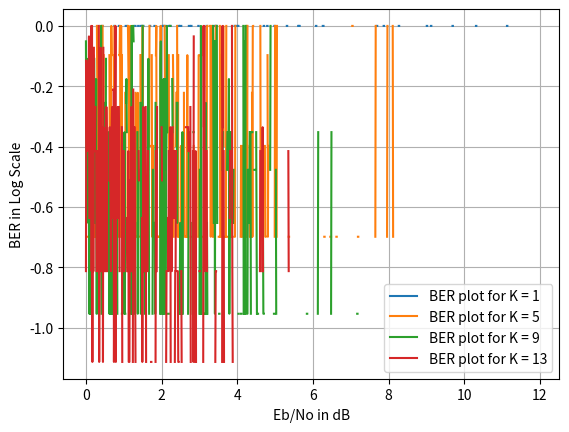

The matplotlib source for this figure:
import numpy as np
import random
import matplotlib.pyplot as plt

'''
    This script also generates BER plot for polar codes but in log scale.
    simulate1() is used to find BER based on message length. simulate2() is
    used to generate BER plot vs Eb/N0.
'''

# reliability sequence for 5G N=1024
Q = np.array([1, 2, 3, 5, 9, 4, 6, 10, 7, 11, 13, 8, 12, 14, 15, 16])-1

def encode(N, K, Q):
    if N >= K:
        n = np.log(N)/np.log(2)
        n = int(n)

        msg = np.random.choice([0, 1], K)
        #msg = [1, 1, 0, 1, 1, 0, 0, 1]
        U = np.array([0]*N)

        temp = Q[N-K::]
        for i in range(len(msg)):
            U[temp[i]] = msg[i]
            
        G2 = np.matrix([[1,0], [1, 1]])
        GN = G2

        for i in range(n-1):
            GN = np.kron(G2, GN)

        C = (U.dot(GN))%2
        C = C.tolist()[0]
        return msg, C
    else:
        return -1

def AWGN(message, ebnodb, R):
    ebno = 10**(ebnodb*0.1)
    M = []
    for i in message:
        if i == 0:
            M.append(1)
        else:
            M.append(-1)
    
    noise_var = (2*R*ebno)**(-0.5)

    r = np.array(M) + np.random.normal(0, noise_var, len(message))
    return r.tolist()

def hard_decision(r):
    dec = []

    for i in r:
        if i <= 0:
            dec.append(1)
        else:
            dec.append(0)

    return dec

def decode(C, Q, N, K):
    n = int(np.log(N)/np.log(2))
    G2 = np.matrix([[1,0], [1, 1]])
    GN = G2

    for i in range(n-1):
        GN = np.kron(G2, GN)

    GinvN = np.linalg.inv(GN)
    C = np.matrix(C)

    D = C.dot(GinvN) % 2
    D = D.tolist()[0]
    D = [int(i) for i  in D]
    temp = Q[N-K::]

    msg = []
    for i in temp:
        msg.append(D[i])

    return msg


def calcBER(N, K, ebnodb):
    message, codeword = encode(N, K, Q)

    # pass through AWGN
    r = AWGN(codeword, ebnodb, K*N**(-1))

    # make decision
    C = hard_decision(r)

    # find the actual message
    m_cap = decode(C, Q, N, K)
    errors = 0

    for i in range(len(message)):
        if message[i] != m_cap[i]:
            errors += 1

    return errors*K**(-1)


def simulate1():
    lengths = np.arange(1, 17, 1)
    BER_final = []
    ebnodb = np.arange(0, 12, 0.01)

    for k in lengths:
        
        BER = []
        for i in ebnodb:
            BER.append(calcBER(16, int(k), i))

        BER_final.append(np.average(BER))

    #BER_final = np.log10(BER_final)

    plt.stem(lengths, BER_final)
    plt.xlabel("Message length (in bits)")
    plt.ylabel("log(BER)")
    plt.grid()
    plt.show()

def simulate2():
    lengths = np.arange(1, 16, 4)
    BER_final = []
    ebnodb = np.arange(0, 12, 0.01)

    for k in lengths:
        
        BER = []
        for i in ebnodb:
            BER.append(calcBER(16, int(k), i))

        plt.plot(ebnodb, np.log10(BER), label="BER plot for K = {}".format(k))

    plt.xlabel("Eb/No in dB")
    plt.ylabel("BER in Log Scale")
    plt.grid()
    plt.legend()
    plt.show()

simulate2()
